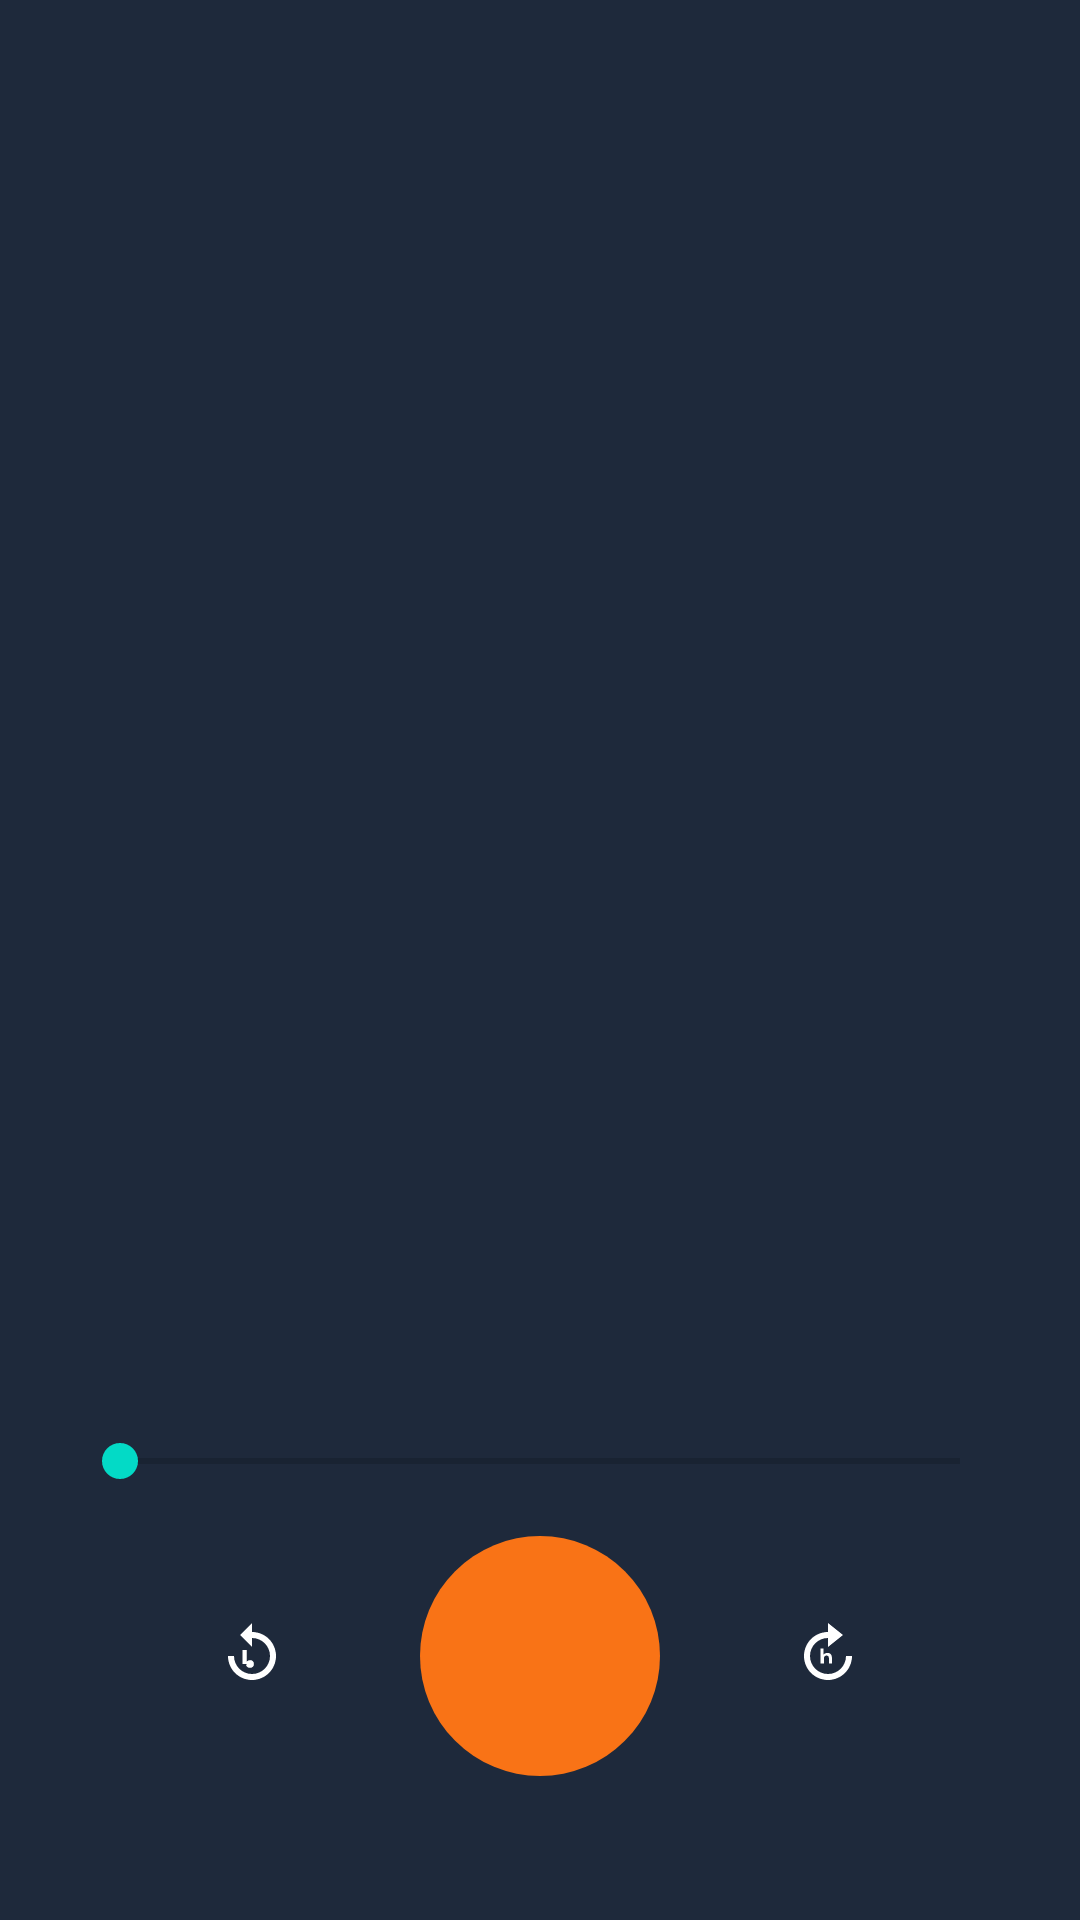

Here is an Android app screen rendered from its layout file. Give the layout XML and the strings, colors and styles it references.
<!-- AndroidManifest.xml: activity theme Theme.GolCast4.NoActionBar -->
<!-- res/layout/activity_player.xml -->
<?xml version="1.0" encoding="utf-8"?>
<RelativeLayout xmlns:android="http://schemas.android.com/apk/res/android"
    xmlns:tools="http://schemas.android.com/tools"
    android:layout_width="match_parent"
    android:layout_height="match_parent"
    android:background="#1E293B">

    <ImageView
        android:id="@+id/artworkImageView"
        android:layout_width="match_parent"
        android:layout_height="350dp"
        android:scaleType="centerCrop"
        tools:src="@tools:sample/backgrounds/scenic" />

    <TextView
        android:id="@+id/episodeTitleTextView"
        android:layout_width="match_parent"
        android:layout_height="wrap_content"
        android:layout_below="@id/artworkImageView"
        android:layout_marginTop="32dp"
        android:gravity="center"
        android:paddingHorizontal="24dp"
        android:textColor="@android:color/white"
        android:textSize="20sp"
        android:textStyle="bold"
        tools:text="Título del Episodio Muy Largo para Probar" />

    <TextView
        android:id="@+id/podcastTitleTextView"
        android:layout_width="wrap_content"
        android:layout_height="wrap_content"
        android:layout_below="@id/episodeTitleTextView"
        android:layout_centerHorizontal="true"
        android:layout_marginTop="8dp"
        android:textColor="#B0B0B0"
        android:textSize="16sp"
        tools:text="Nombre del Podcast" />

    <SeekBar
        android:id="@+id/seekBar"
        android:layout_width="match_parent"
        android:layout_height="wrap_content"
        android:layout_above="@+id/controlsLayout"
        android:layout_marginHorizontal="24dp"
        android:layout_marginBottom="16dp" />

    <TextView
        android:id="@+id/currentTimeTextView"
        android:layout_width="wrap_content"
        android:layout_height="wrap_content"
        android:layout_above="@id/seekBar"
        android:layout_alignStart="@id/seekBar"
        android:textColor="#B0B0B0"
        tools:text="1:23" />

    <TextView
        android:id="@+id/durationTextView"
        android:layout_width="wrap_content"
        android:layout_height="wrap_content"
        android:layout_above="@id/seekBar"
        android:layout_alignEnd="@id/seekBar"
        android:textColor="#B0B0B0"
        tools:text="45:01" />

    <LinearLayout
        android:id="@+id/controlsLayout"
        android:layout_width="wrap_content"
        android:layout_height="wrap_content"
        android:layout_alignParentBottom="true"
        android:layout_centerHorizontal="true"
        android:layout_marginBottom="48dp"
        android:gravity="center"
        android:orientation="horizontal">

        <ImageButton
            android:id="@+id/rewindButton"
            android:layout_width="64dp"
            android:layout_height="64dp"
            android:background="?attr/selectableItemBackgroundBorderless"
            android:src="@drawable/ic_replay_15"
            android:scaleType="centerInside" />

        <ImageButton
            android:id="@+id/playPauseButton"
            android:layout_width="80dp"
            android:layout_height="80dp"
            android:layout_marginHorizontal="24dp"
            android:background="@drawable/play_button_background"
            android:src="@drawable/ic_play_arrow"
            android:scaleType="centerInside"
            android:tint="@android:color/white"/>

        <ImageButton
            android:id="@+id/forwardButton"
            android:layout_width="64dp"
            android:layout_height="64dp"
            android:background="?attr/selectableItemBackgroundBorderless"
            android:src="@drawable/ic_forward_30"
            android:scaleType="centerInside"/>
    </LinearLayout>

</RelativeLayout>
<!-- resources referenced by this layout -->
<resources>
  <!-- drawable ic_forward_30 (drawable) -->
  <vector xmlns:android="http://schemas.android.com/apk/res/android"
      android:width="24dp"
      android:height="24dp"
      android:viewportWidth="24"
      android:viewportHeight="24">
      <path
          android:fillColor="#FFFFFF"
          android:pathData="M12,5V1l5,4-5,4V6c-3.31,0-6,2.69-6,6s2.69,6,6,6 6-2.69,6-6h2c0,4.42-3.58,8-8,8s-8-3.58-8-8 3.58-8,8-8z"/>
      <path
          android:fillColor="#FFFFFF"
          android:pathData="M10.5,14.5h-1v-5h1v2.05c0.13-0.17,0.31-0.31,0.55-0.42 0.24-0.11,0.5-0.16,0.8-0.16 0.44,0,0.8,0.14,1.06,0.42 0.26,0.28,0.39,0.65,0.39,1.11v2h-1v-1.8c0-0.27-0.07-0.48-0.21-0.63-0.14-0.15-0.34-0.22-0.59-0.22-0.26,0-0.47,0.09-0.63,0.27-0.16,0.18-0.24,0.4-0.24,0.67V14.5z"/>
  </vector>
  <!-- drawable ic_replay_15 (drawable) -->
  <vector xmlns:android="http://schemas.android.com/apk/res/android"
      android:width="24dp"
      android:height="24dp"
      android:viewportWidth="24"
      android:viewportHeight="24">
      <path
          android:fillColor="#FFFFFF"
          android:pathData="M12,5V1L8,5l4,4V6c3.31,0,6,2.69,6,6s-2.69,6-6,6-6-2.69-6-6H4c0,4.42,3.58,8,8,8s8-3.58,8-8-3.58-8-8-8z"/>
      <path
          android:fillColor="#FFFFFF"
          android:pathData="M10.29,14.69H8.87v-4.67h1.39v3.84c0.15-0.14,0.31-0.26,0.5-0.35 0.18-0.09,0.39-0.14,0.62-0.14 0.37,0,0.68,0.12,0.91,0.35 0.23,0.23,0.35,0.55,0.35,0.94 0,0.4-0.12,0.72-0.36,0.95-0.24,0.23-0.55,0.35-0.94,0.35-0.36,0-0.65-0.09-0.87-0.27-0.22-0.18-0.37-0.4-0.45-0.66z"/>
  </vector>
  <!-- drawable play_button_background (drawable) -->
  <shape xmlns:android="http://schemas.android.com/apk/res/android"
      android:shape="oval">
      <solid android:color="#f97316"/>
  </shape>
  <style name="Theme.GolCast4.NoActionBar" parent="Theme.MaterialComponents.DayNight.NoActionBar">
      </style>
</resources>
